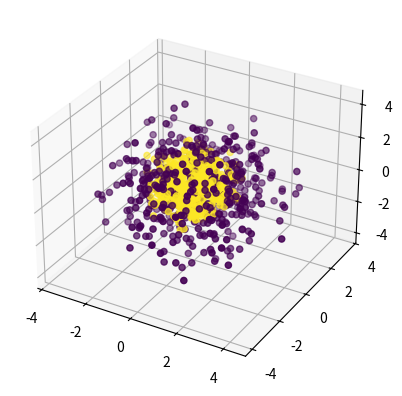
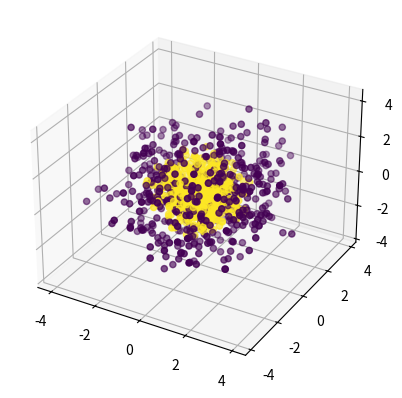

The script that saved these images, in order:
import numpy as np
import matplotlib.pyplot as plt
import pandas as pd

def generate_points_in_nd_sphere(n, dim = 3, radius=1, thresh = 0.9):
    """Generates n random points within a n-d sphere of given radius."""
    cnt = 0
    points = []
    while cnt < n:
        pnts = np.random.rand(dim) * 2 * radius - radius
        pnts_nrm = np.linalg.norm(pnts)
        if (pnts_nrm <= radius) & (pnts_nrm >= radius*thresh):
            points.append(pnts)
            cnt += 1
    points = np.asarray(points)
    return points

dim = 10
radius1 = 5
radius2 = radius1 * 0.5
n = 500
Xa = generate_points_in_nd_sphere(n, dim = dim, radius=radius1, thresh = 0.9)
Xb = generate_points_in_nd_sphere(n, dim = dim, radius=radius2, thresh = 0.9)
X = np.concatenate((Xa, Xb))
y = [0]*len(Xa) + [1]*len(Xb)

print(X.shape)

# # One way to go about this: Iterate over the number of dimensions, and make a dict on the fly
# sphere_dict = dict()
# for i in range(X.shape[1]):
# 	xi = [x[i] for x in X.tolist()]
# 	sphere_dict["X{}".format(i)] = xi
# sphere_dict["y"] = y
# df = pd.DataFrame(sphere_dict)
# df.to_csv('test.csv', index=0)

# # Lazy man's way of going about this, which could seem like overkill
X_df = pd.DataFrame(X)
y_dict = {'class':y}
y_df = pd.DataFrame(y_dict)
df = pd.concat([X_df, y_df], axis=1)
df.to_csv('spheres_data.csv')

fig = plt.figure()
ax = fig.add_subplot(111, projection='3d')
ax.scatter(X[:, 0], X[:, 1],X[:,2], c= y, cmap='viridis')
plt.show()

fig = plt.figure()
ax = fig.add_subplot(111, projection='3d')
ax.scatter(X[:, dim-3], X[:, dim-2],X[:,dim-1], c= y, cmap='viridis')
plt.show()
